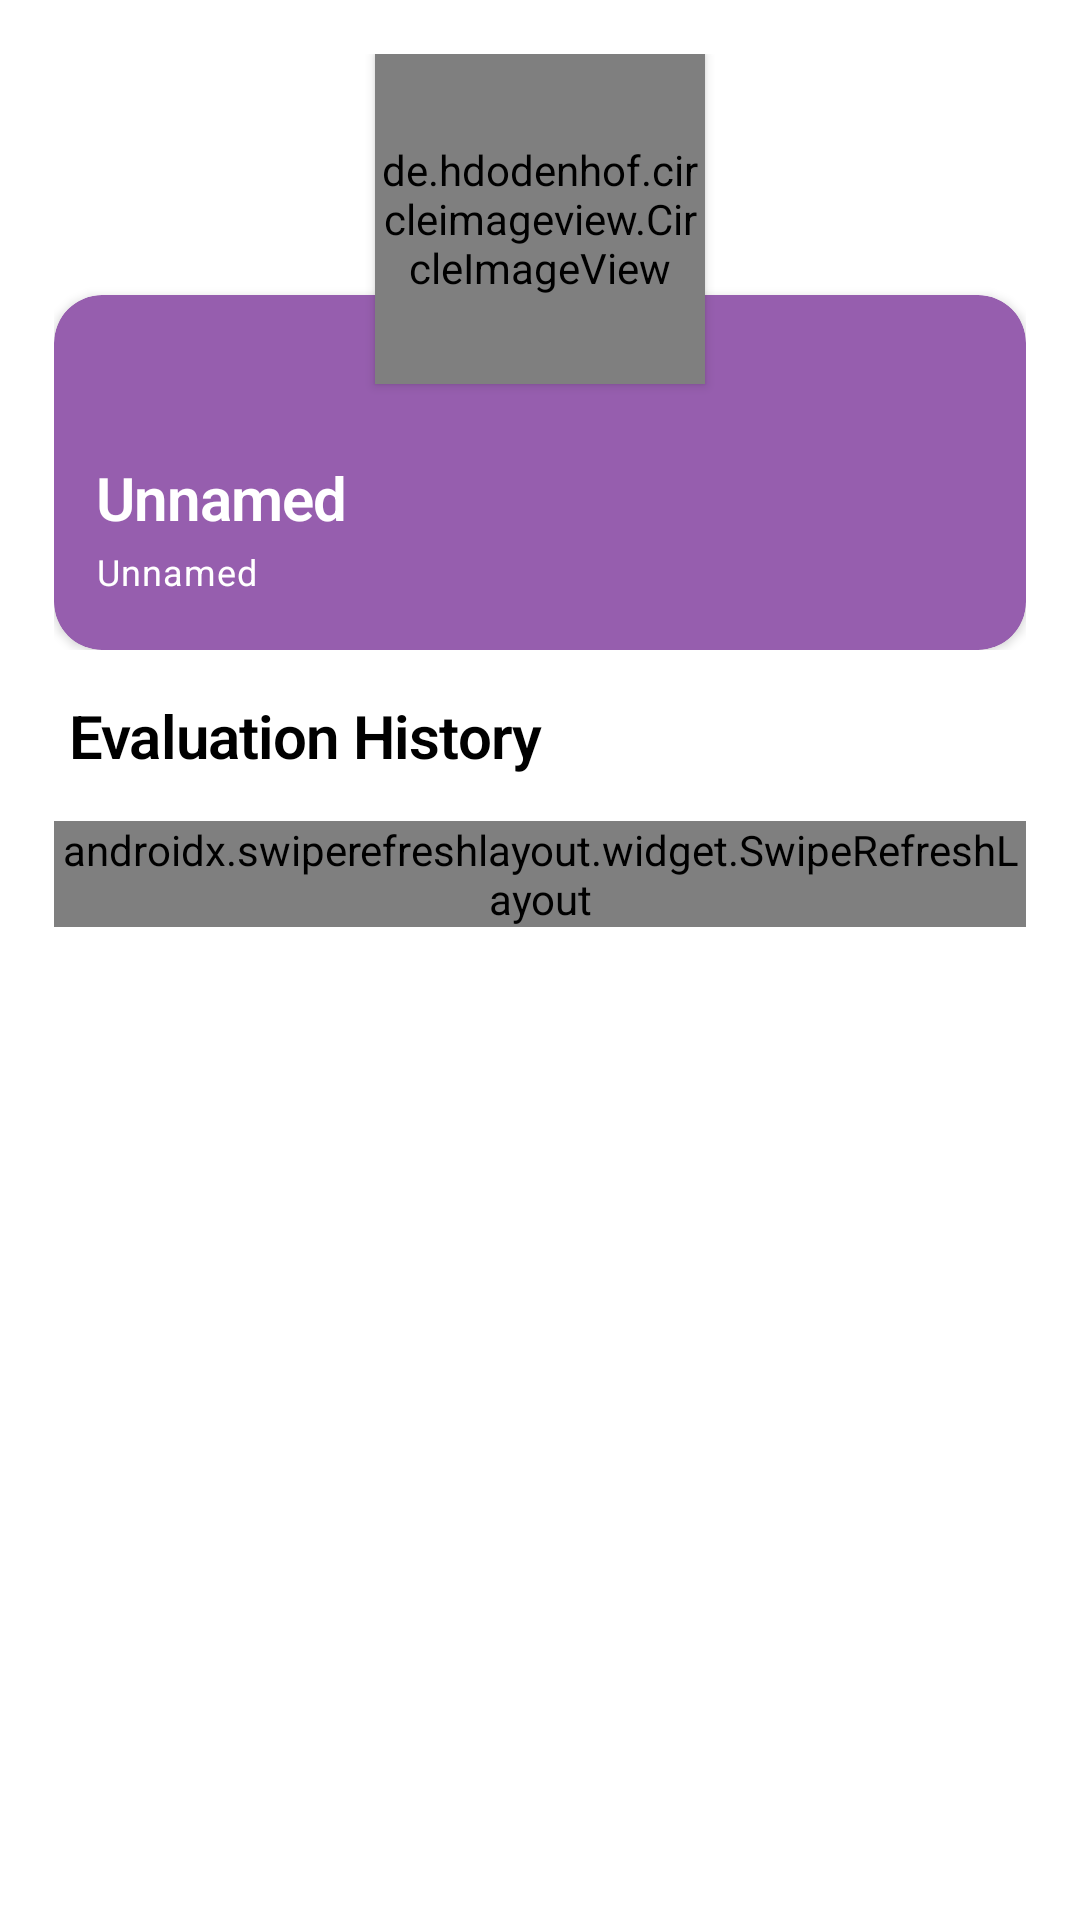

Layout XML and referenced resources for this Android screen:
<!-- AndroidManifest.xml: application theme AppTheme -->
<!-- res/layout/fragment_profile.xml -->
<?xml version="1.0" encoding="utf-8"?>
<androidx.constraintlayout.widget.ConstraintLayout xmlns:android="http://schemas.android.com/apk/res/android"
    xmlns:app="http://schemas.android.com/apk/res-auto"
    xmlns:tools="http://schemas.android.com/tools"
    android:layout_width="match_parent"
    android:layout_height="match_parent"
    tools:context=".ui.profile.ProfileFragment">


    <ScrollView
        android:layout_width="match_parent"
        android:layout_height="0dp"
        app:layout_constraintTop_toTopOf="parent"
        app:layout_constraintBottom_toBottomOf="parent"
        android:padding="18dp"
        android:fillViewport="true">

    <LinearLayout
        android:layout_width="match_parent"
        android:layout_height="wrap_content"
        android:orientation="vertical">

        <androidx.constraintlayout.widget.ConstraintLayout
            android:layout_width="match_parent"
            android:layout_height="wrap_content">


            <de.hdodenhof.circleimageview.CircleImageView
                android:id="@+id/userPhotoImage"
                android:layout_width="110dp"
                android:layout_height="110dp"
                android:src="@drawable/ic_baseline_person_24"
                android:elevation="2.1dp"
                app:layout_constraintTop_toTopOf="parent"
                app:layout_constraintStart_toStartOf="parent"
                app:layout_constraintEnd_toEndOf="parent"
                app:civ_border_width="5dp"
                app:civ_border_color="@color/md_theme_primaryContainer"
                app:civ_circle_background_color="@color/md_theme_surface" />

            <androidx.cardview.widget.CardView
                android:layout_width="match_parent"
                android:layout_height="wrap_content"
                android:layout_marginTop="-30dp"
                app:layout_constraintTop_toBottomOf="@id/userPhotoImage"
                app:cardCornerRadius="@dimen/card_corner"
                app:cardBackgroundColor="@color/md_theme_primaryContainer">

                <androidx.constraintlayout.widget.ConstraintLayout
                    android:layout_width="match_parent"
                    android:layout_height="wrap_content"
                    android:padding="14dp">

                    <TextView
                        android:id="@+id/userNameText"
                        android:layout_width="0dp"
                        android:layout_height="wrap_content"
                        android:layout_marginTop="40dp"
                        android:ellipsize="end"
                        android:maxLines="2"
                        android:textAlignment="textStart"
                        android:text="@string/unnamed"
                        app:layout_constraintTop_toTopOf="parent"
                        app:layout_constraintStart_toStartOf="parent"
                        app:layout_constraintEnd_toEndOf="parent"
                        tools:text="Zaebi Agustia Hidayatullah"
                        android:textColor="@color/md_theme_onPrimaryContainer"
                        style="@style/TextAppearance.AppTheme.Headline2"/>































                    <TextView
                        android:id="@+id/evaluationsHistoryText"
                        android:layout_width="0dp"
                        android:layout_height="wrap_content"
                        android:gravity="center_vertical"
                        android:text="@string/unnamed"
                        android:paddingTop="3dp"
                        android:paddingBottom="4dp"
                        android:textColor="@color/md_theme_onPrimaryContainer"
                        android:drawablePadding="10dp"
                        app:drawableStartCompat="@drawable/ic_history_24px"
                        app:drawableTint="@color/md_theme_onPrimaryContainer"
                        app:layout_constraintTop_toBottomOf="@id/userNameText"
                        app:layout_constraintStart_toStartOf="parent"
                        app:layout_constraintEnd_toEndOf="parent"
                        tools:text="4 Musics Played"
                        style="@style/TextAppearance.AppTheme.Body" />

                </androidx.constraintlayout.widget.ConstraintLayout>

            </androidx.cardview.widget.CardView>

        </androidx.constraintlayout.widget.ConstraintLayout>

        <androidx.constraintlayout.widget.ConstraintLayout
            android:layout_width="match_parent"
            android:layout_height="wrap_content"
            android:orientation="horizontal"
            android:layout_marginTop="10dp"
            android:padding="5dp">
            <TextView
                android:layout_width="wrap_content"
                android:layout_height="wrap_content"
                android:text="@string/evaluation_history"
                app:layout_constraintStart_toStartOf="parent"
                app:layout_constraintTop_toTopOf="parent"
                app:layout_constraintBottom_toBottomOf="parent"
                style="@style/TextAppearance.AppTheme.Headline2"/>

        </androidx.constraintlayout.widget.ConstraintLayout>

        <include
            android:id="@+id/evaluationHistoryRecyclerView"
            android:layout_width="match_parent"
            android:layout_height="wrap_content"
            android:layout_marginTop="10dp"
            layout="@layout/vertical_recycler_view" />






























    </LinearLayout>

    </ScrollView>

</androidx.constraintlayout.widget.ConstraintLayout>
<!-- res/layout/vertical_recycler_view.xml (included above) -->
<?xml version="1.0" encoding="utf-8"?>
<FrameLayout xmlns:android="http://schemas.android.com/apk/res/android"
    android:layout_width="match_parent"
    android:layout_height="match_parent"
    xmlns:app="http://schemas.android.com/apk/res-auto">

    <include
        android:id="@+id/errorRetry"
        layout="@layout/error_retry"
        android:layout_width="match_parent"
        android:layout_height="wrap_content"
        app:layout_constraintTop_toTopOf="parent"
        app:layout_constraintBottom_toBottomOf="parent"
        app:layout_constraintStart_toStartOf="parent"
        app:layout_constraintEnd_toEndOf="parent"
        android:visibility="gone"
        android:layout_gravity="center"/>


    <androidx.swiperefreshlayout.widget.SwipeRefreshLayout
        android:id="@+id/swipeRefreshLayout"
        android:layout_height="match_parent"
        android:layout_width="match_parent">

        <androidx.recyclerview.widget.RecyclerView
            android:id="@+id/recycleView"
            android:layout_width="match_parent"
            android:layout_height= "match_parent"
            app:layout_constraintTop_toTopOf="parent"
            app:layout_constraintBottom_toBottomOf="parent"
            app:layout_constraintStart_toStartOf="parent"
            app:layout_constraintEnd_toEndOf="parent"
            android:orientation="vertical"/>

    </androidx.swiperefreshlayout.widget.SwipeRefreshLayout>

    <TextView
        android:id="@+id/textNoDataObtain"
        android:layout_width="match_parent"
        android:layout_height="wrap_content"
        android:gravity="center"
        android:text="@string/no_data_obtained"
        android:visibility="gone"
        android:layout_gravity="center_horizontal"
        app:layout_constraintTop_toTopOf="parent"
        app:layout_constraintStart_toStartOf="parent"
        app:layout_constraintEnd_toEndOf="parent"
        style="@style/TextAppearance.AppTheme.Headline3" />


</FrameLayout>
<!-- res/layout/horizontal_recycler_view.xml (included above) -->
<?xml version="1.0" encoding="utf-8"?>
<FrameLayout xmlns:android="http://schemas.android.com/apk/res/android"
    android:layout_width="match_parent"
    android:layout_height="match_parent"
    xmlns:app="http://schemas.android.com/apk/res-auto">

    <include
        android:id="@+id/errorRetry"
        layout="@layout/error_retry"
        android:layout_width="match_parent"
        android:layout_height="wrap_content"
        app:layout_constraintTop_toTopOf="parent"
        app:layout_constraintBottom_toBottomOf="parent"
        app:layout_constraintStart_toStartOf="parent"
        app:layout_constraintEnd_toEndOf="parent"
        android:visibility="gone"
        android:layout_gravity="center"/>




    <androidx.recyclerview.widget.RecyclerView
        android:id="@+id/recycleView"
        android:layout_width="match_parent"
        android:layout_height="match_parent"
        android:orientation="horizontal"
        app:layout_constraintBottom_toBottomOf="parent"
        app:layout_constraintEnd_toEndOf="parent"
        app:layout_constraintStart_toStartOf="parent"
        app:layout_constraintTop_toTopOf="parent"
        android:visibility="visible"/>


    <TextView
        android:id="@+id/textNoDataObtain"
        android:layout_width="match_parent"
        android:layout_height="wrap_content"
        android:gravity="center"
        android:text="@string/no_data_obtained"
        android:visibility="gone"
        android:layout_gravity="center_horizontal"
        app:layout_constraintTop_toTopOf="parent"
        app:layout_constraintStart_toStartOf="parent"
        app:layout_constraintEnd_toEndOf="parent"
        style="@style/TextAppearance.AppTheme.Headline3" />

</FrameLayout>
<!-- res/layout/error_retry.xml (included above) -->
<?xml version="1.0" encoding="utf-8"?>
<LinearLayout xmlns:tools="http://schemas.android.com/tools"
    android:layout_width="wrap_content"
    android:layout_height="wrap_content"
    android:orientation="vertical"
    android:gravity="center"
    android:visibility="visible"
    xmlns:android="http://schemas.android.com/apk/res/android"
    tools:keep="@layout/error_retry"
    android:elevation="2dp">
    <TextView
        android:id="@+id/error_title"
        android:layout_width="wrap_content"
        android:layout_height="wrap_content"
        android:text="@string/something_went_wrong"
        style="@style/TextAppearance.AppTheme.Headline2"/>
    <TextView
        android:id="@+id/errorDescription"
        android:layout_width="wrap_content"
        android:layout_height="wrap_content"
        tools:text="Please check your connection"
        style="@style/TextAppearance.AppTheme.Body"/>
    <Button
        android:id="@+id/btnRetryConnection"
        android:layout_width="wrap_content"
        android:layout_height="wrap_content"
        android:text="@string/try_again"
        android:layout_marginTop="10dp"
        style="@style/Widget.AppTheme.Button"/>
</LinearLayout>
<!-- resources referenced by this layout -->
<resources>
  <color name="md_theme_onPrimaryContainer">#FFFFFF</color>
  <color name="md_theme_primaryContainer">#965EAE</color>
  <color name="md_theme_surface">#FDF8F8</color>
  <dimen name="card_corner">16dp</dimen>
  <dimen name="imageButtonSize">30dp</dimen>
  <string name="evaluation_history">Evaluation History</string>
  <string name="no_data_obtained">No Data Obtained</string>
  <string name="previously_played">Previously played</string>
  <string name="something_went_wrong">Something went wrong</string>
  <string name="try_again">Try Again</string>
  <string name="unnamed">Unnamed</string>
  <style name="TextAppearance.AppTheme.Body" parent="TextAppearance.MaterialComponents.Body1">
          <item name="android:textColor">?attr/colorOnBackground</item>
          <item name="android:fontFamily">@font/lexend_black</item>
          <item name="android:textSize">12sp</item>
      </style>
  <style name="TextAppearance.AppTheme.Headline2" parent="TextAppearance.MaterialComponents.Headline1" tools:keep="@style/TextAppearance.DicodingStoryApp.Headline2">
          <item name="android:textColor">?attr/colorOnBackground</item>
          <item name="android:fontFamily">@font/lexend_black</item>
          <item name="android:textStyle">bold</item>
          <item name="android:textSize">20sp</item>
      </style>
  <style name="TextAppearance.AppTheme.Headline3" parent="TextAppearance.MaterialComponents.Headline1" tools:keep="@style/TextAppearance.DicodingStoryApp.Headline2">
          <item name="android:textColor">?attr/colorOnBackground</item>
          <item name="android:fontFamily">@font/lexend_black</item>
          <item name="android:textStyle">bold</item>
          <item name="android:textSize">18sp</item>
      </style>
  <style name="Widget.AppTheme.Button" parent="Widget.AppCompat.Button">
          
          <item name="android:background">@drawable/bg_button_rounded</item>
          <item name="android:radius">32dp</item>
          <item name="backgroundTint">@color/md_theme_primaryContainer</item>
          <item name="android:textColor">@color/md_theme_onPrimaryContainer</item>
          <item name="android:fontFamily">@font/lexend_extrabold</item>
          <item name="android:textSize">11sp</item>
          <item name="android:textAlignment">center</item>
          <item name="android:textAllCaps">true</item>
      </style>
  <!-- drawable bg_button_rounded (drawable) -->
  <?xml version="1.0" encoding="utf-8"?>
  <shape xmlns:android="http://schemas.android.com/apk/res/android">
      <solid android:color="@color/md_theme_primaryContainer" />
      <corners android:radius="32dp" />
      <padding android:left="4dp" android:right="4dp" />
      <stroke android:width="3dp" android:color="@android:color/black" />
  </shape>
</resources>
